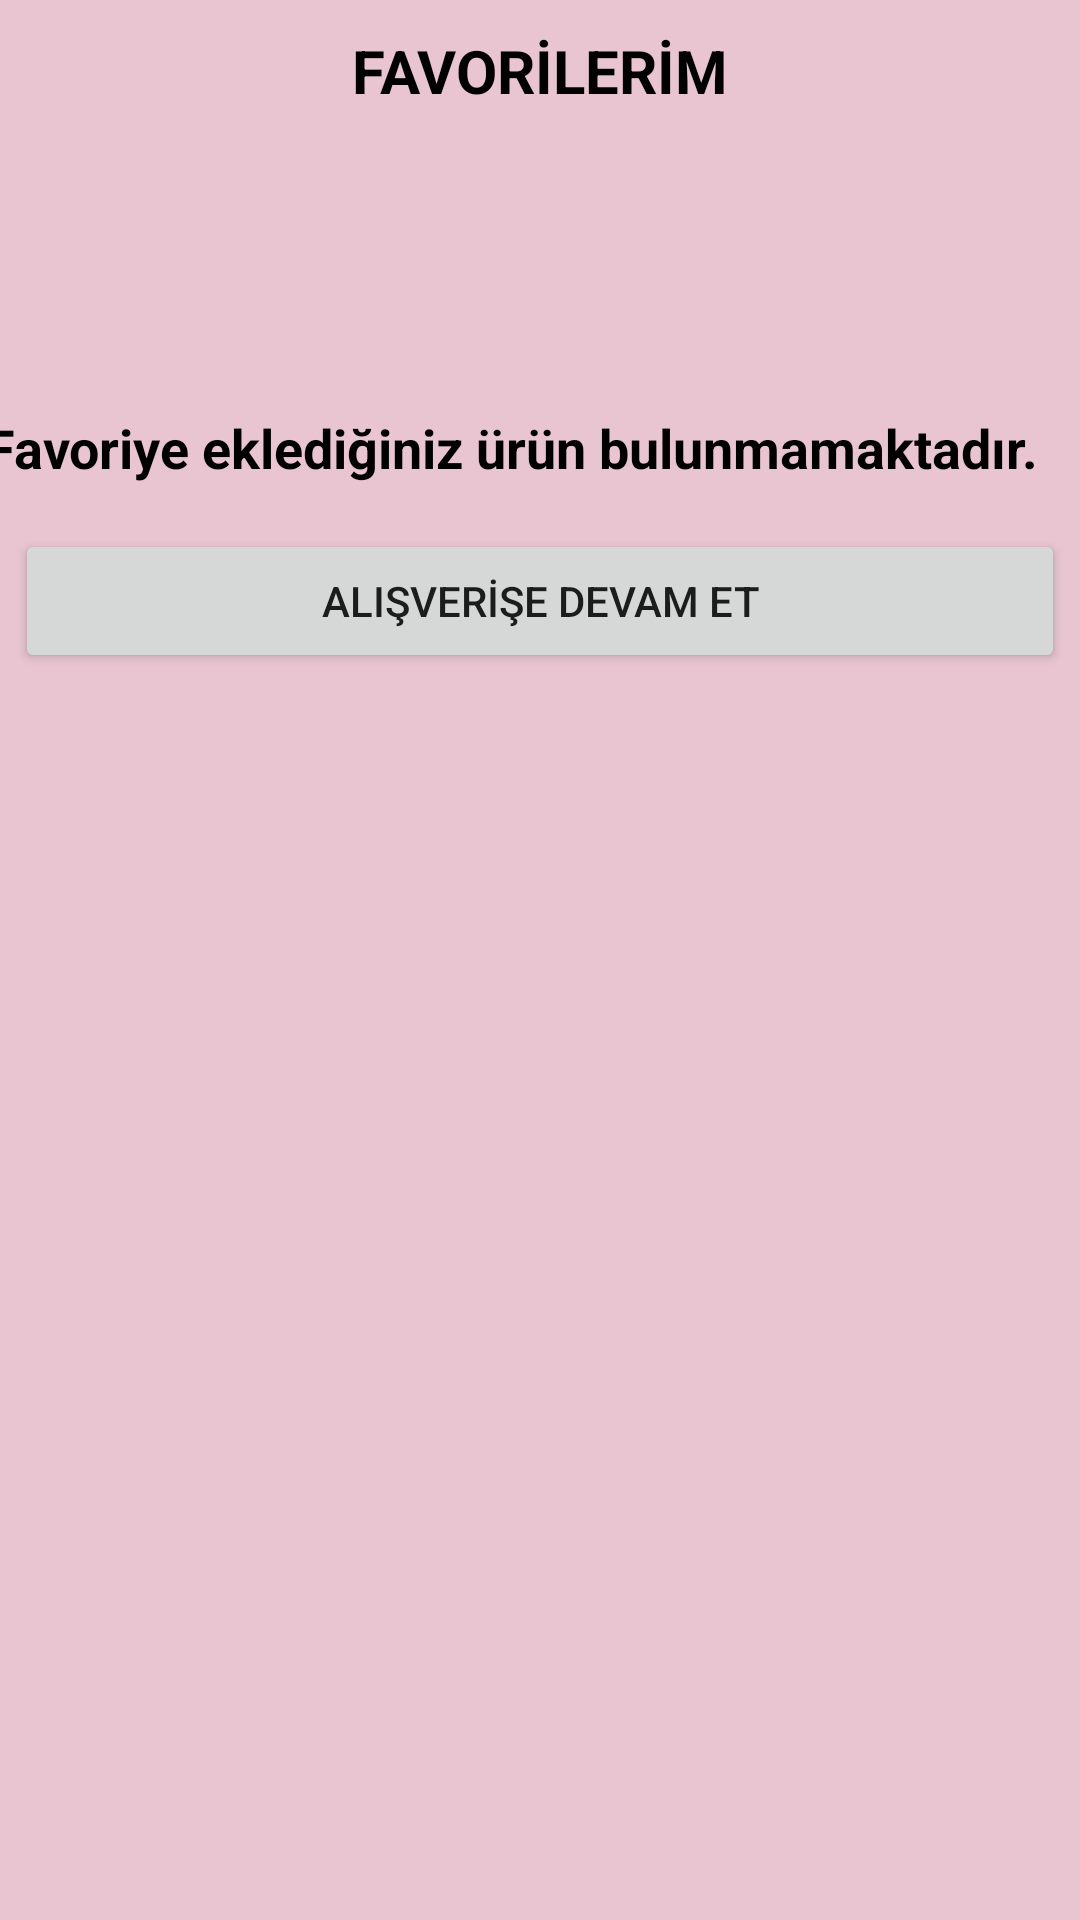

Here is an Android app screen rendered from its layout file. Give the layout XML and the strings, colors and styles it references.
<!-- AndroidManifest.xml: application theme Theme.ClothingSalesApp -->
<!-- res/layout/fragment_favorilerim.xml -->
<?xml version="1.0" encoding="utf-8"?>
<ScrollView xmlns:android="http://schemas.android.com/apk/res/android"
    xmlns:tools="http://schemas.android.com/tools"
    android:layout_width="match_parent"
    android:layout_height="match_parent"
    tools:context=".Favorilerim"
    android:background="#E8C5D1">

    <LinearLayout
        android:layout_width="match_parent"
        android:layout_height="match_parent"
        android:orientation="vertical">

        <TextView
            android:layout_width="wrap_content"
            android:layout_height="wrap_content"
            android:layout_centerInParent="true"
            android:text="FAVORİLERİM"
            android:textColor="@color/black"
            android:textSize="20dp"
            android:textStyle="bold"
            android:layout_gravity="center"
            android:layout_margin="10dp"/>

        <ImageView
            android:id="@+id/imageViewSepetim"
            android:layout_width="50dp"
            android:layout_height="50dp"
            android:src="@drawable/ic_baseline_favorite_24"
            android:layout_gravity="center"
            android:layout_marginTop="30dp" />

        <TextView
            android:id="@+id/textViewNot"
            android:layout_width="370dp"
            android:layout_height="wrap_content"
            android:layout_centerInParent="true"
            android:text="Favoriye eklediğiniz ürün bulunmamaktadır."
            android:textColor="@color/black"
            android:textSize="18sp"
            android:layout_gravity="center"
            android:layout_margin="10dp"
            android:layout_marginTop="5dp"
            android:textStyle="bold"/>

        <androidx.recyclerview.widget.RecyclerView
            android:id="@+id/favorilerRecyclerView"
            android:layout_width="match_parent"
            android:layout_height="match_parent"
            tools:listitem="@layout/list_item_favoriler" />

        <Button
            android:id="@+id/buttonAlisveriseDevamEt"
            android:layout_width="match_parent"
            android:layout_height="match_parent"
            android:text="ALIŞVERİŞE DEVAM ET"
            android:layout_margin="5dp"
            android:layout_centerInParent="true"/>

    </LinearLayout>

</ScrollView>
<!-- res/layout/list_item_favoriler.xml (included above) -->
<?xml version="1.0" encoding="utf-8"?>
<RelativeLayout xmlns:android="http://schemas.android.com/apk/res/android"
    android:layout_width="wrap_content"
    android:layout_height="wrap_content"
    android:id="@+id/lvUrun"
    android:background="@drawable/top_button_background"
    android:layout_marginTop="10dp"
    android:layout_marginHorizontal="10dp">

    <LinearLayout
        android:id="@+id/linearLayoutFavoriler"
        android:padding="10dp"
        android:layout_marginTop="7dp"
        android:layout_width="match_parent"
        android:layout_height="wrap_content"
        android:layout_alignParentStart="true"
        android:orientation="horizontal">

        <ImageView
            android:id="@+id/cover"
            android:layout_width="127dp"
            android:layout_height="150dp"
            android:src="@drawable/elbise"
            android:layout_marginRight="2dp"
            android:layout_gravity="center" />

        <LinearLayout
            android:layout_width="wrap_content"
            android:layout_height="wrap_content"
            android:orientation="vertical"
            android:layout_margin="10dp"
            android:gravity="left">

            <TextView
                android:layout_gravity="center"
                android:id="@+id/tvBaslık"
                android:layout_width="wrap_content"
                android:layout_height="wrap_content"
                android:layout_margin="3dp"
                android:text="Başlık"
                android:textSize="20dp"
                android:textStyle="bold|italic" />

            <TextView
                android:id="@+id/tvKisaAciklama"
                android:layout_width="wrap_content"
                android:layout_height="wrap_content"
                android:layout_margin="3dp"
                android:text="Açıklama"
                android:textSize="17dp"
                android:gravity="center"
                android:layout_marginTop="5dp"/>

            <TextView
                android:id="@+id/tvEskiFiyat"
                android:layout_width="wrap_content"
                android:layout_height="wrap_content"
                android:layout_margin="3dp"
                android:text="Eski Fiyat: 120TL"
                android:textSize="17dp"
                android:layout_marginTop="5dp"/>

            <TextView
                android:id="@+id/tvYeniFiyat"
                android:layout_width="wrap_content"
                android:layout_height="wrap_content"
                android:layout_margin="3dp"
                android:text="100TL"
                android:textSize="20dp"
                android:textStyle="bold"
                android:layout_marginTop="5dp"/>

            <Button
                android:layout_width="220dp"
                android:layout_height="60dp"
                android:text="SEPETE EKLE" />
        </LinearLayout>

    </LinearLayout>

</RelativeLayout>
<!-- resources referenced by this layout -->
<resources>
  <color name="black">#FF000000</color>
  <style name="Theme.ClothingSalesApp" parent="Theme.MaterialComponents.DayNight.NoActionBar">
          
          <item name="colorPrimary">@color/purple_500</item>
          <item name="colorPrimaryVariant">@color/purple_700</item>
          <item name="colorOnPrimary">@color/white</item>
          
          <item name="colorSecondary">@color/teal_200</item>
          <item name="colorSecondaryVariant">@color/teal_700</item>
          <item name="colorOnSecondary">@color/black</item>
          
          <item name="android:statusBarColor">?attr/colorPrimaryVariant</item>
          
      </style>
  <color name="purple_500">#FF6200EE</color>
  <color name="purple_700">#FF3700B3</color>
  <color name="white">#FFFFFFFF</color>
  <color name="teal_200">#FF03DAC5</color>
  <color name="teal_700">#FF018786</color>
</resources>
